Labelled photos from "processed_dataset", an image-classification folder in Preethamchegu/ml_project. The possible labels are: normal, pneumonia.

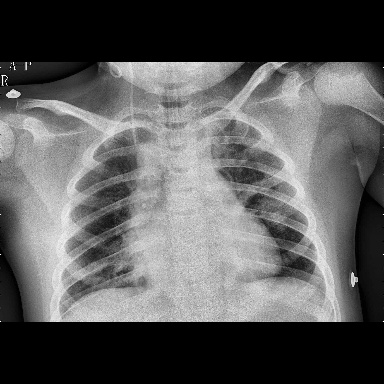
Label: pneumonia

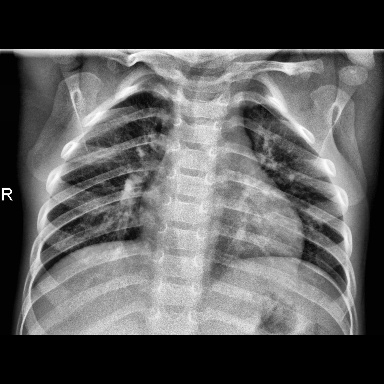
Label: normal

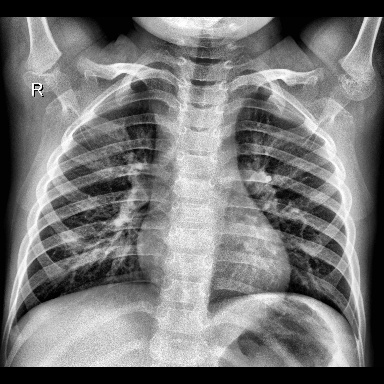
Label: normal

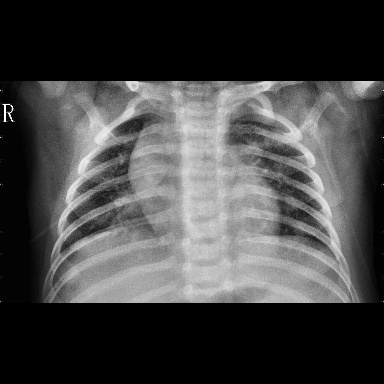
Label: pneumonia

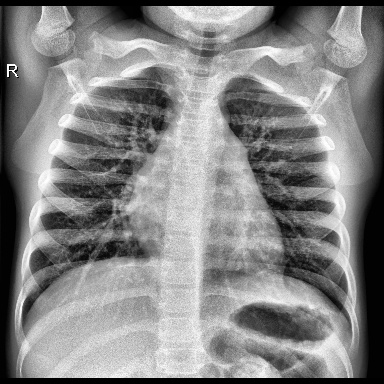
Label: normal

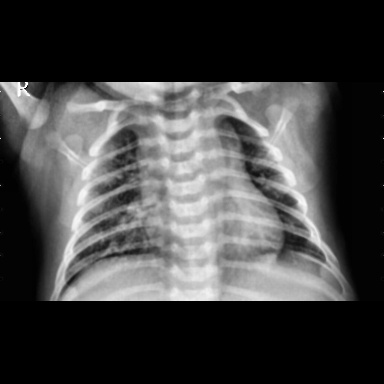
Label: pneumonia
